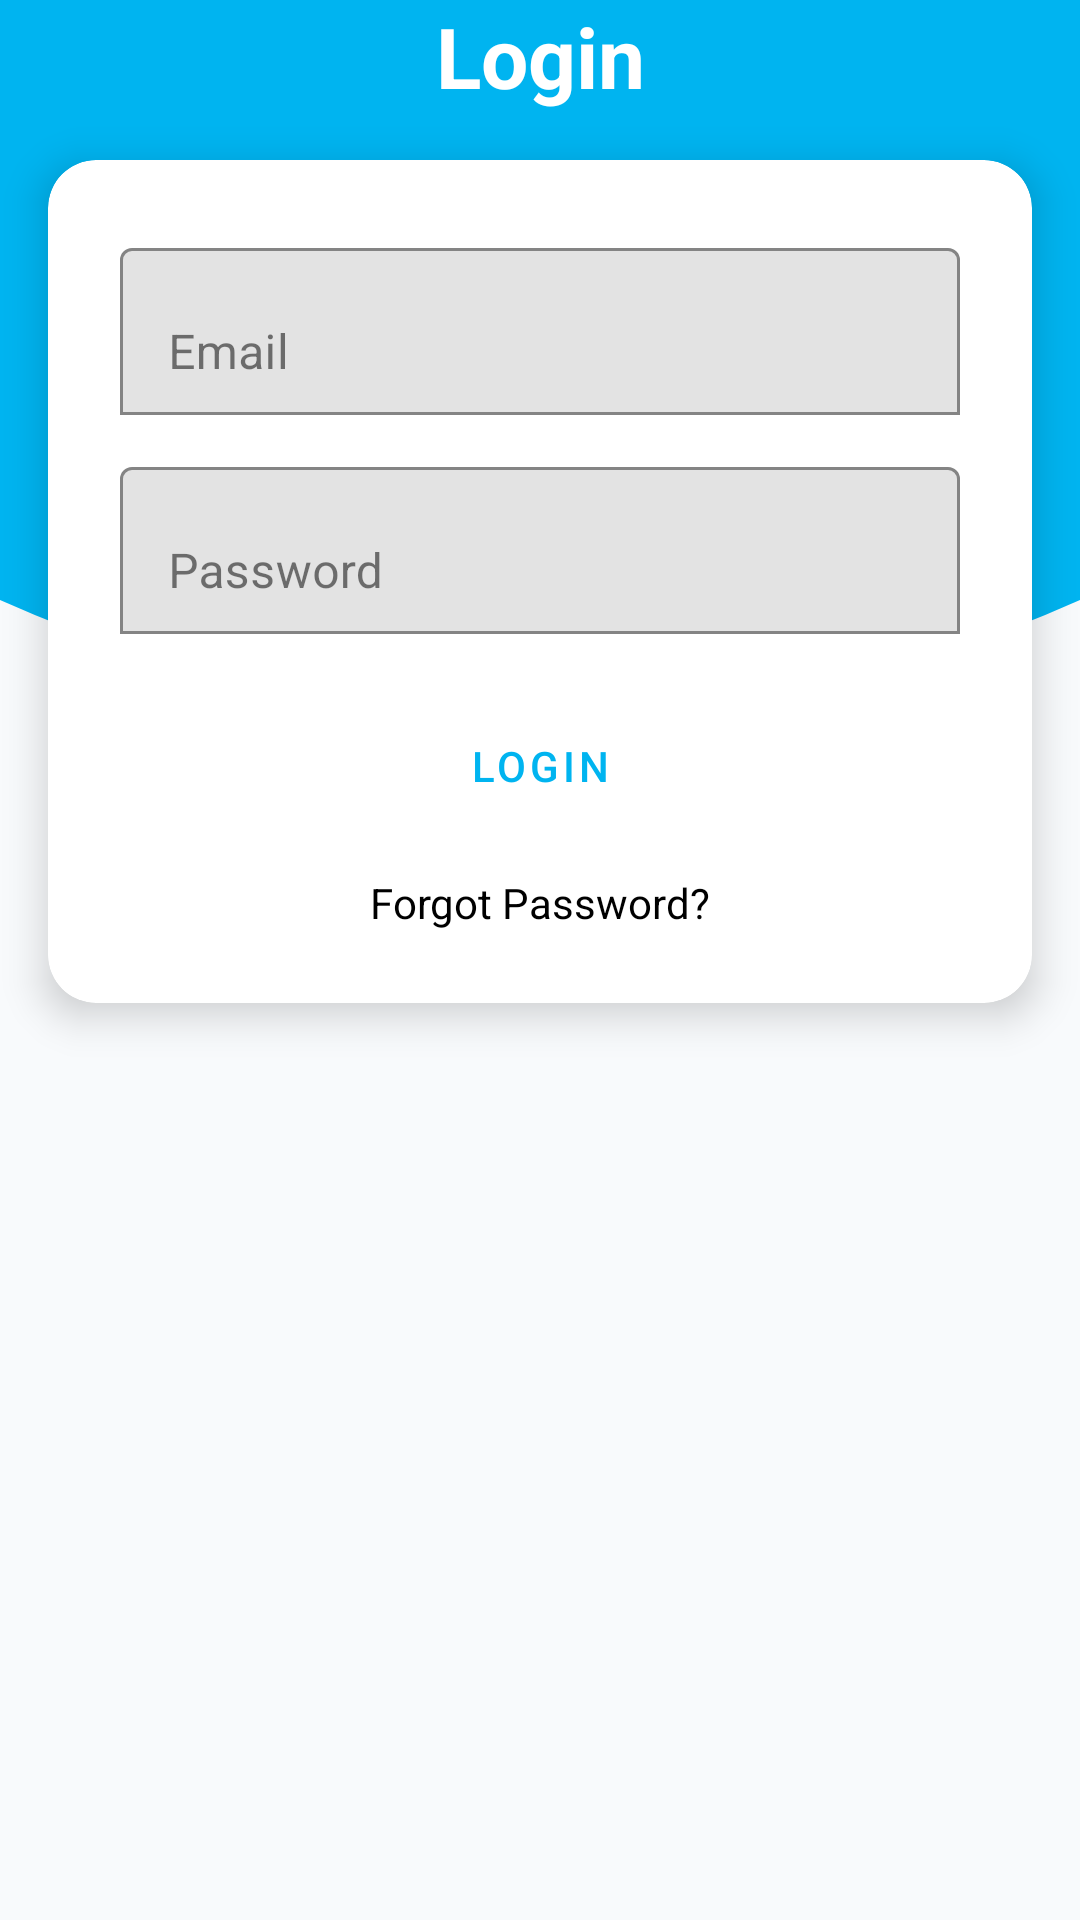

Android layout source for this screen:
<!-- AndroidManifest.xml: application theme Theme.MindHive -->
<!-- res/layout/activity_login.xml -->
<?xml version="1.0" encoding="utf-8"?>
<androidx.constraintlayout.widget.ConstraintLayout
    xmlns:android="http://schemas.android.com/apk/res/android"
    xmlns:app="http://schemas.android.com/apk/res-auto"
    android:id="@+id/main_layout"
    android:layout_width="match_parent"
    android:layout_height="match_parent"
    android:fitsSystemWindows="false"
    android:background="@drawable/wave_bg"
    android:paddingTop="0dp"
    android:paddingBottom="0dp">

    
    <TextView
        android:id="@+id/login_title"
        android:layout_width="wrap_content"
        android:layout_height="wrap_content"
        android:text="Login"
        android:textSize="28sp"
        android:textStyle="bold"
        android:textColor="@android:color/white"
        app:layout_constraintTop_toTopOf="parent"
        app:layout_constraintStart_toStartOf="parent"
        app:layout_constraintEnd_toEndOf="parent"/>

    
    <androidx.cardview.widget.CardView
        android:id="@+id/cardView"
        android:layout_width="0dp"
        android:layout_height="wrap_content"
        android:layout_margin="16dp"
        app:cardCornerRadius="16dp"
        app:cardElevation="8dp"
        app:layout_constraintTop_toBottomOf="@id/login_title"
        app:layout_constraintStart_toStartOf="parent"
        app:layout_constraintEnd_toEndOf="parent">

        <LinearLayout
            android:layout_width="match_parent"
            android:layout_height="wrap_content"
            android:orientation="vertical"
            android:padding="24dp">

            <com.google.android.material.textfield.TextInputLayout
                android:layout_width="match_parent"
                android:layout_height="wrap_content"
                android:hint="Email"
                app:boxBackgroundMode="outline"
                app:boxStrokeColor="@color/purple_500"
                app:hintTextColor="@color/white">

                <com.google.android.material.textfield.TextInputEditText
                    android:id="@+id/email_input"
                    android:layout_width="match_parent"
                    android:layout_height="wrap_content"
                    android:inputType="textEmailAddress"/>
            </com.google.android.material.textfield.TextInputLayout>

            <com.google.android.material.textfield.TextInputLayout
                android:layout_width="match_parent"
                android:layout_height="wrap_content"
                android:hint="Password"
                android:layout_marginTop="12dp"
                app:boxBackgroundMode="outline"
                app:boxStrokeColor="@color/purple_500"
                app:hintTextColor="@color/white">

                <com.google.android.material.textfield.TextInputEditText
                    android:id="@+id/password_input"
                    android:layout_width="match_parent"
                    android:layout_height="wrap_content"
                    android:inputType="textPassword"/>
            </com.google.android.material.textfield.TextInputLayout>

            <Button
                android:id="@+id/login_button"
                android:layout_width="match_parent"
                android:layout_height="wrap_content"
                android:text="Login"
                android:layout_marginTop="20dp"
                style="@style/Widget.MaterialComponents.Button.OutlinedButton"/>

            
            <TextView
                android:id="@+id/forgot_password"
                android:layout_width="wrap_content"
                android:layout_height="wrap_content"
                android:text="Forgot Password?"
                android:textColor="@color/black"
                android:textSize="14sp"
                android:layout_marginTop="12dp"
                android:layout_gravity="center_horizontal"/>
        </LinearLayout>
    </androidx.cardview.widget.CardView>

    
    <ProgressBar
        android:id="@+id/progress_bar"
        android:layout_width="48dp"
        android:layout_height="48dp"
        android:visibility="gone"
        app:layout_constraintTop_toBottomOf="@id/cardView"
        app:layout_constraintStart_toStartOf="parent"
        app:layout_constraintEnd_toEndOf="parent"/>
</androidx.constraintlayout.widget.ConstraintLayout>
<!-- resources referenced by this layout -->
<resources>
  <color name="white">#FFFFFF</color>
  <!-- drawable wave_bg (drawable) -->
  <?xml version="1.0" encoding="utf-8"?>
  <vector xmlns:android="http://schemas.android.com/apk/res/android"
      android:width="360dp"
      android:height="640dp"
      android:viewportWidth="360"
      android:viewportHeight="640">
  
      <path
          android:fillColor="#00B4F0"
          android:pathData="M0,0 L360,0 L360,200 Q180,280 0,200 Z" />
  </vector>
  <style name="Theme.MindHive" parent="Theme.MaterialComponents.DayNight.NoActionBar">
  
          
          <item name="colorPrimary">@color/colorPrimary</item>
          <item name="colorPrimaryVariant">@color/colorPrimaryDark</item>
          <item name="colorOnPrimary">@color/text_inverse</item>
  
          
          <item name="colorSecondary">@color/colorAccent</item>
          <item name="colorSecondaryVariant">@color/colorAccent</item>
          <item name="colorOnSecondary">@color/text_inverse</item>
  
          
          <item name="android:colorBackground">@color/background_light</item>
  
          <item name="colorSurface">@color/surface_light</item>
          <item name="colorOnSurface">@color/text_primary</item>
  
          
          <item name="android:textColor">@color/text_primary</item>
          <item name="android:textColorHint">@color/text_secondary</item>
  
          
          <item name="android:statusBarColor">@color/colorPrimaryDark</item>
          <item name="android:navigationBarColor">@color/colorPrimary</item>
  
          
  
          
          <item name="materialButtonStyle">@style/Widget.MaterialComponents.Button</item>
          <item name="textAppearanceHeadline6">@style/TextAppearance.MaterialComponents.Headline6</item>
  
      </style>
  <color name="colorPrimary">#00B4F0</color>
  <color name="colorPrimaryDark">#0A2A5C</color>
  <color name="text_inverse">#FFFFFF</color>
  <color name="colorAccent">#FF4E94</color>
  <color name="background_light">#F8FAFC</color>
  <color name="surface_light">#FFFFFF</color>
  <color name="text_primary">#1B1B1B</color>
  <color name="text_secondary">#4F5B62</color>
  <!-- not gathered from this repository: default colours our renderer supplied (Android Studio template values) -->
  <color name="purple_500">#FF6200EE</color>
  <color name="black">#FF000000</color>
</resources>
